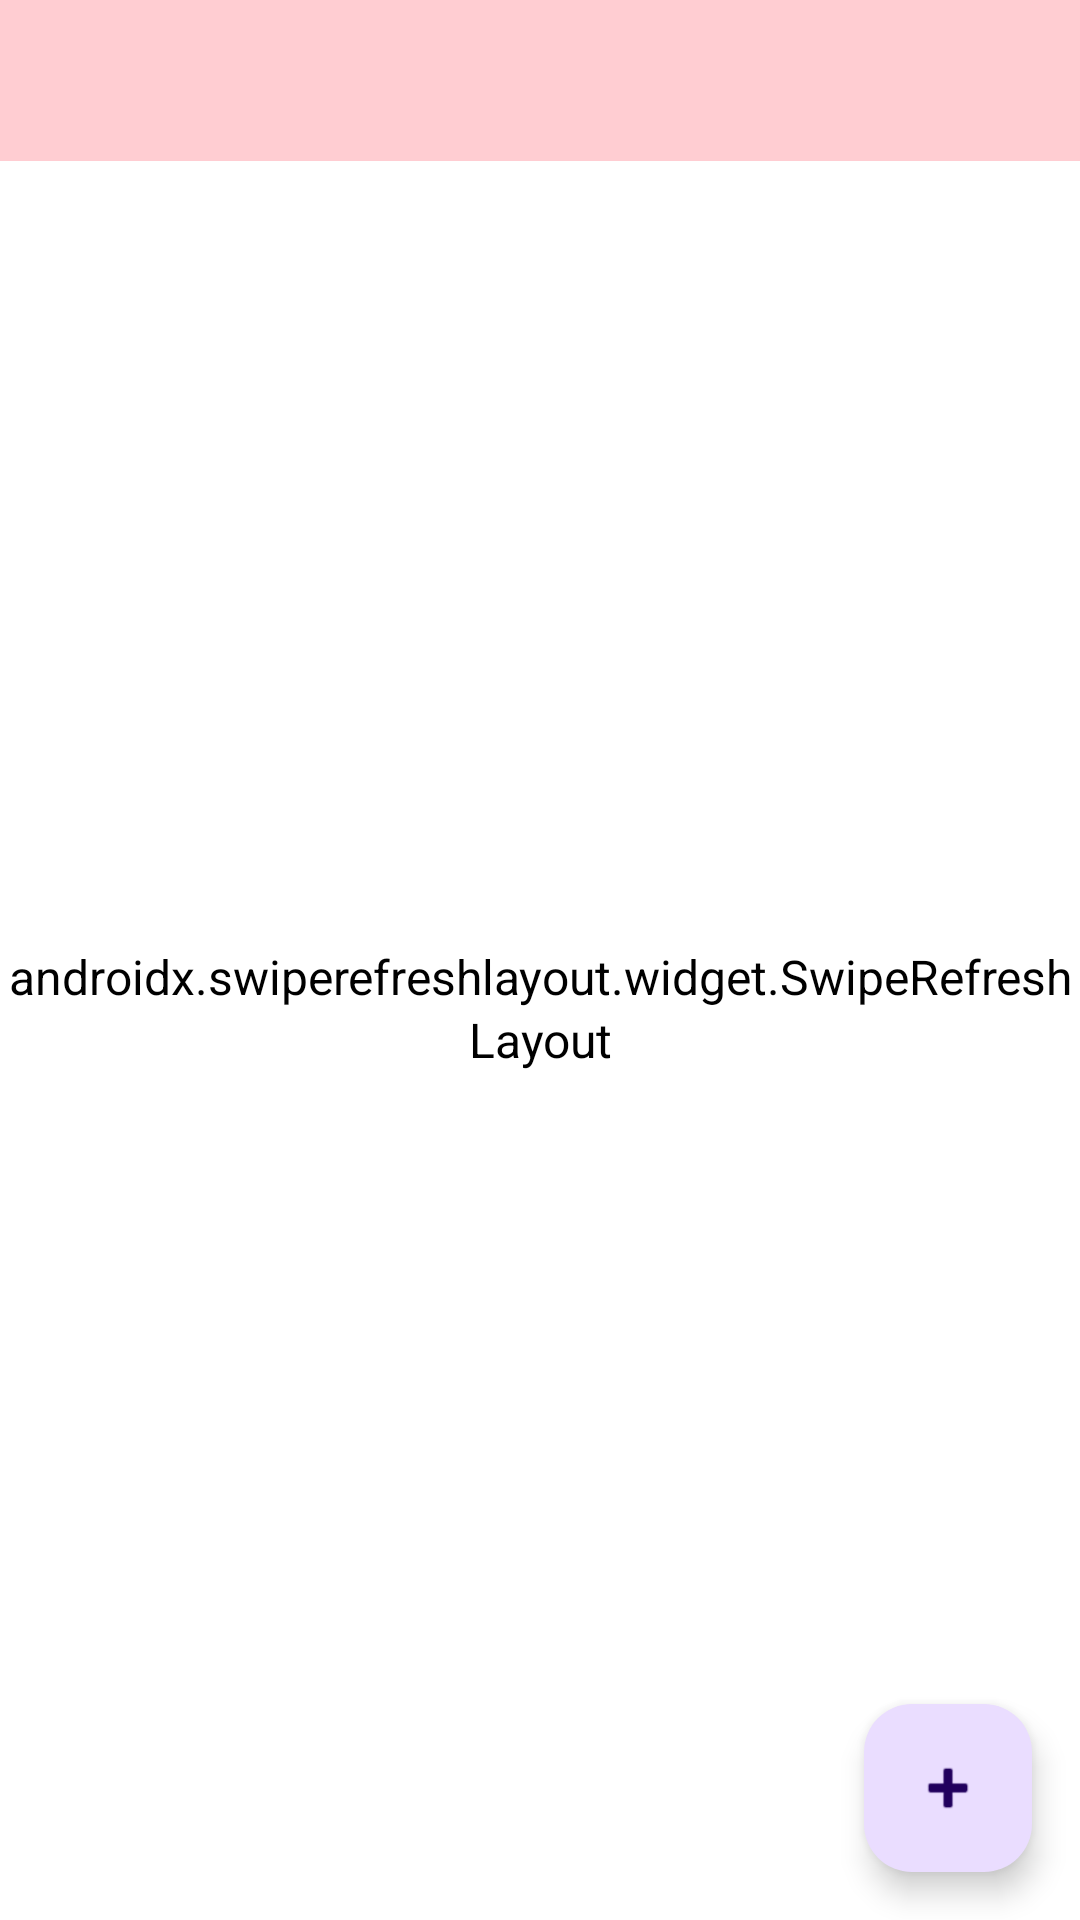

Here is an Android app screen rendered from its layout file. Give the layout XML and the strings, colors and styles it references.
<!-- AndroidManifest.xml: application theme Base.Theme.PlanningPoker -->
<!-- res/layout/fragment_session_list.xml -->
<?xml version="1.0" encoding="utf-8"?>
<androidx.constraintlayout.widget.ConstraintLayout xmlns:android="http://schemas.android.com/apk/res/android"
    xmlns:app="http://schemas.android.com/apk/res-auto"
    xmlns:tools="http://schemas.android.com/tools"
    android:layout_width="match_parent"
    android:layout_height="match_parent"
    tools:context=".ui.session.SessionListFragment">

    <androidx.swiperefreshlayout.widget.SwipeRefreshLayout
        android:id="@+id/swipeRefresh"
        android:layout_width="0dp"
        android:layout_height="0dp"
        app:layout_constraintBottom_toBottomOf="parent"
        app:layout_constraintEnd_toEndOf="parent"
        android:layout_marginTop="@dimen/margin_xlarge"
        app:layout_constraintStart_toStartOf="parent"
        app:layout_constraintTop_toTopOf="parent">

        <androidx.recyclerview.widget.RecyclerView
            android:id="@+id/recyclerView"
            android:layout_width="match_parent"
            android:layout_height="match_parent"
            android:clipToPadding="false"
            android:padding="8dp"
            app:layoutManager="androidx.recyclerview.widget.LinearLayoutManager"
            tools:listitem="@layout/item_session" />

    </androidx.swiperefreshlayout.widget.SwipeRefreshLayout>

    <TextView
        android:id="@+id/emptyView"
        android:layout_width="wrap_content"
        android:layout_height="wrap_content"
        android:text="No sessions available. Create one to get started!"
        android:textAlignment="center"
        android:textSize="16sp"
        android:visibility="gone"
        app:layout_constraintBottom_toBottomOf="parent"
        app:layout_constraintEnd_toEndOf="parent"
        app:layout_constraintStart_toStartOf="parent"
        app:layout_constraintTop_toTopOf="parent" />

    <TextView
        android:id="@+id/errorText"
        android:layout_width="0dp"
        android:layout_height="wrap_content"
        android:background="#FFCDD2"
        android:textColor="#B71C1C"
        android:paddingTop="@dimen/padding_xlarge"
        tools:visibility="visible"
        app:layout_constraintEnd_toEndOf="parent"
        app:layout_constraintStart_toStartOf="parent"
        app:layout_constraintTop_toTopOf="parent"
        tools:text="Error message" />

    <ProgressBar
        android:id="@+id/progressBar"
        android:layout_width="wrap_content"
        android:layout_height="wrap_content"
        android:visibility="gone"
        app:layout_constraintBottom_toBottomOf="parent"
        app:layout_constraintEnd_toEndOf="parent"
        app:layout_constraintStart_toStartOf="parent"
        app:layout_constraintTop_toTopOf="parent" />

    <com.google.android.material.floatingactionbutton.FloatingActionButton
        android:id="@+id/createButton"
        android:layout_width="wrap_content"
        android:layout_height="wrap_content"
        android:layout_margin="16dp"
        android:contentDescription="Create new session"
        android:src="@android:drawable/ic_input_add"
        app:layout_constraintBottom_toBottomOf="parent"
        app:layout_constraintEnd_toEndOf="parent" />

</androidx.constraintlayout.widget.ConstraintLayout>
<!-- res/layout/item_session.xml (included above) -->
<?xml version="1.0" encoding="utf-8"?>
<com.google.android.material.card.MaterialCardView xmlns:android="http://schemas.android.com/apk/res/android"
    xmlns:app="http://schemas.android.com/apk/res-auto"
    xmlns:tools="http://schemas.android.com/tools"
    android:layout_width="match_parent"
    android:layout_height="wrap_content"
    android:layout_marginHorizontal="8dp"
    android:layout_marginVertical="6dp"
    android:clickable="true"
    android:backgroundTint="@color/icon_error"
    android:focusable="true"
    app:cardCornerRadius="16dp"
    app:cardElevation="2dp"
    app:strokeWidth="1dp"
    app:strokeColor="#E0E0E0"
    app:cardBackgroundColor="#FAFAFA">

    <androidx.constraintlayout.widget.ConstraintLayout
        android:layout_width="match_parent"
        android:layout_height="wrap_content"
        android:background="@color/component_background"
        android:padding="16dp">

        <View
            android:id="@+id/accentBar"
            android:layout_width="4dp"
            android:layout_height="0dp"
            android:background="#4285F4"
            app:layout_constraintBottom_toBottomOf="parent"
            app:layout_constraintStart_toStartOf="parent"
            app:layout_constraintTop_toTopOf="parent" />

        <TextView
            android:id="@+id/sessionName"
            android:layout_width="0dp"
            android:layout_height="wrap_content"
            android:layout_marginStart="12dp"
            android:ellipsize="end"
            android:fontFamily="sans-serif-medium"
            android:maxLines="2"
            android:background="@color/component_background"
            android:textSize="@dimen/text_size_large"
            app:layout_constraintEnd_toEndOf="parent"
            app:layout_constraintStart_toEndOf="@id/accentBar"
            app:layout_constraintTop_toTopOf="parent"
            tools:text="Sprint Planning Session" />

        <View
            android:id="@+id/divider"
            android:layout_width="0dp"
            android:layout_height="1dp"
            android:layout_marginTop="12dp"
            android:layout_marginBottom="12dp"
            android:background="#E0E0E0"
            app:layout_constraintEnd_toEndOf="parent"
            app:layout_constraintStart_toEndOf="@id/accentBar"
            app:layout_constraintTop_toBottomOf="@id/sessionName" />

        <ImageView
            android:id="@+id/participantsIcon"
            android:layout_width="18dp"
            android:layout_height="18dp"
            android:layout_marginStart="12dp"
            android:layout_marginTop="12dp"
            android:background="@color/component_background"
            android:contentDescription="@string/participants"
            android:src="@android:drawable/ic_menu_myplaces"
            app:layout_constraintStart_toEndOf="@id/accentBar"
            app:layout_constraintTop_toBottomOf="@id/divider"
            app:tint="#757575" />

        <TextView
            android:id="@+id/participantsCount"
            android:layout_width="wrap_content"
            android:layout_height="wrap_content"
            android:layout_marginStart="8dp"
            android:fontFamily="sans-serif"
            android:textColor="#757575"
            android:background="@color/component_background"
            android:textSize="14sp"
            app:layout_constraintBottom_toBottomOf="@id/participantsIcon"
            app:layout_constraintStart_toEndOf="@id/participantsIcon"
            app:layout_constraintTop_toTopOf="@id/participantsIcon"
            tools:text="5 Participants" />

        <ImageView
            android:id="@+id/timeIcon"
            android:layout_width="18dp"
            android:layout_height="18dp"
            android:layout_marginStart="12dp"
            android:layout_marginTop="8dp"
            android:background="@color/component_background"
            android:contentDescription="@string/creation_date"
            android:src="@android:drawable/ic_menu_recent_history"
            app:layout_constraintStart_toEndOf="@id/accentBar"
            app:layout_constraintTop_toBottomOf="@id/participantsIcon"
            app:tint="#757575" />

        <TextView
            android:id="@+id/createdAt"
            android:layout_width="wrap_content"
            android:layout_height="wrap_content"
            android:layout_marginStart="8dp"
            android:layout_marginBottom="4dp"
            android:fontFamily="sans-serif"
            android:textColor="#757575"
            android:background="@color/component_background"
            android:textSize="14sp"
            app:layout_constraintBottom_toBottomOf="@id/timeIcon"
            app:layout_constraintStart_toEndOf="@id/timeIcon"
            app:layout_constraintTop_toTopOf="@id/timeIcon"
            tools:text="Created on Jun 7, 2025" />

        <com.google.android.material.chip.Chip
            android:id="@+id/statusChip"
            android:layout_width="wrap_content"
            android:layout_height="wrap_content"
            android:text="@string/active"
            android:textColor="#4CAF50"
            android:textSize="12sp"
            app:chipBackgroundColor="#E8F5E9"
            app:chipCornerRadius="12dp"
            app:chipMinHeight="24dp"
            app:layout_constraintBottom_toBottomOf="@id/participantsCount"
            app:layout_constraintEnd_toEndOf="parent"
            app:layout_constraintTop_toTopOf="@id/participantsCount" />

    </androidx.constraintlayout.widget.ConstraintLayout>
</com.google.android.material.card.MaterialCardView>
<!-- resources referenced by this layout -->
<resources>
  <color name="component_background">#FFFFFFFF</color>
  <color name="icon_error">#D32F2F</color>
  <dimen name="margin_xlarge">32dp</dimen>
  <dimen name="padding_xlarge">32dp</dimen>
  <dimen name="text_size_large">20sp</dimen>
  <string name="active">Active</string>
  <string name="creation_date">Creation Date</string>
  <string name="participants">Participants</string>
  <style name="Base.Theme.PlanningPoker" parent="Theme.Material3.DayNight.NoActionBar">
          <item name="colorPrimary">@color/primary</item>
          <item name="android:textColor">@color/text_primary</item>
          <item name="android:background">@color/background</item>
          <item name="android:textSize">@dimen/text_size_medium</item>
          <item name="android:statusBarColor">@color/primary</item>
          <item name="backgroundColor">@color/component_background</item>
          <item name="android:textCursorDrawable">@color/primary</item>
          <item name="android:lineSpacingExtra">@dimen/line_spacing_default</item>
          <item name="android:textColorHighlight">@color/primary</item>
      </style>
  <color name="primary">#00ab6b</color>
  <color name="text_primary">#212121</color>
  <color name="background">#FFFFFFFF</color>
  <dimen name="text_size_medium">16sp</dimen>
  <dimen name="line_spacing_default">2dp</dimen>
</resources>
